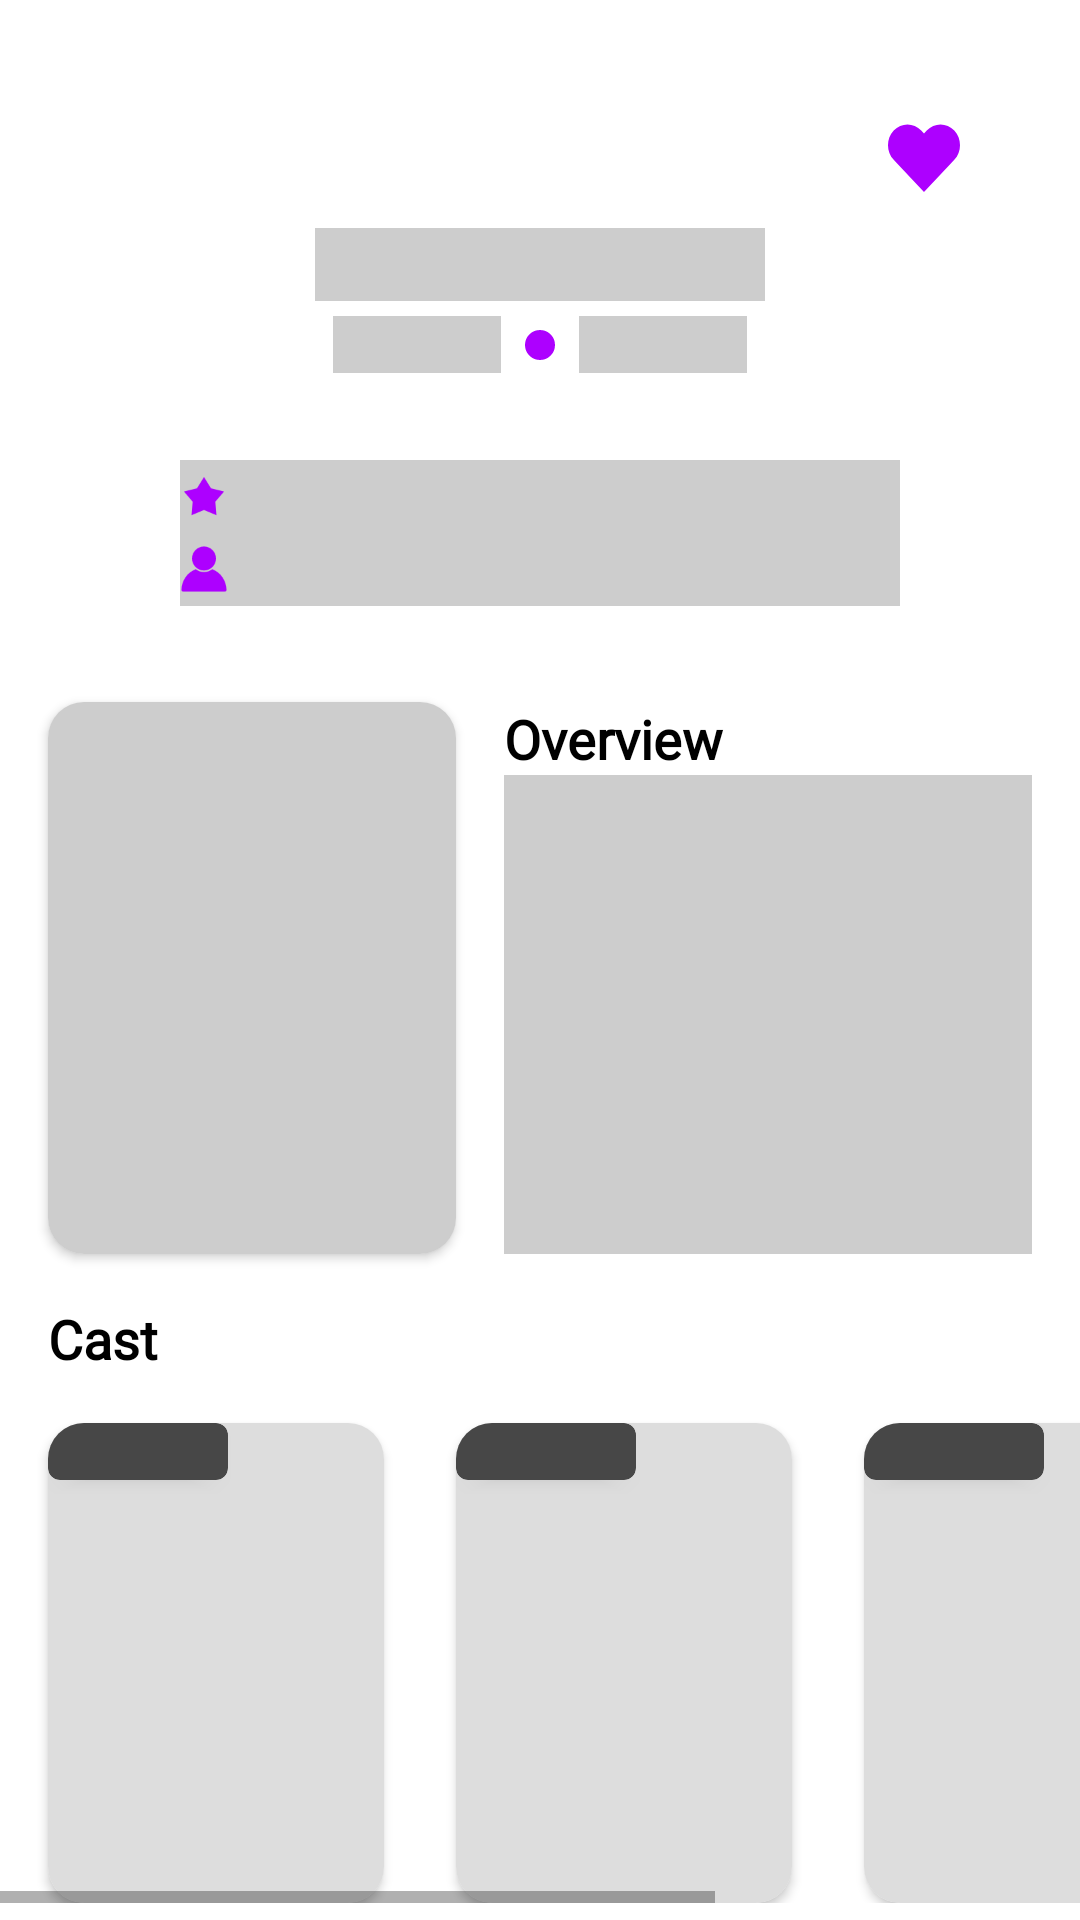

Produce the Android XML layout that renders to this screen, including the resource entries it uses.
<!-- AndroidManifest.xml: application theme Theme.MyFilmCatalog -->
<!-- res/layout/shimmer_detail.xml -->
<?xml version="1.0" encoding="utf-8"?>
<androidx.constraintlayout.widget.ConstraintLayout xmlns:android="http://schemas.android.com/apk/res/android"
    android:layout_width="match_parent"
    android:layout_height="match_parent"
    xmlns:app="http://schemas.android.com/apk/res-auto"
    xmlns:tools="http://schemas.android.com/tools"
    android:background="@drawable/bg_top_round">

    <ImageView
        android:id="@+id/iv_favorite"
        android:layout_width="24dp"
        android:layout_height="24dp"
        android:layout_marginTop="40dp"
        android:layout_marginEnd="40dp"
        android:src="@drawable/ic_favorite"
        app:layout_constraintEnd_toEndOf="parent"
        app:layout_constraintTop_toTopOf="parent" />

    <TextView
        android:id="@+id/tv_title"
        android:layout_width="150dp"
        android:layout_height="wrap_content"
        android:layout_marginStart="16dp"
        android:layout_marginTop="12dp"
        android:layout_marginEnd="16dp"
        android:textAlignment="center"
        android:textColor="@color/black"
        android:textSize="18sp"
        android:textStyle="bold"
        android:background="@color/gray"
        app:layout_constraintEnd_toEndOf="parent"
        app:layout_constraintStart_toStartOf="parent"
        app:layout_constraintTop_toBottomOf="@id/iv_favorite"/>

    <TextView
        android:id="@+id/tv_release_date"
        android:layout_width="56dp"
        android:layout_height="wrap_content"
        android:layout_marginTop="5dp"
        app:layout_constraintEnd_toStartOf="@+id/view"
        app:layout_constraintHorizontal_bias="0.5"
        app:layout_constraintHorizontal_chainStyle="packed"
        app:layout_constraintStart_toStartOf="parent"
        app:layout_constraintTop_toBottomOf="@id/tv_title"
        android:background="@color/gray"/>

    <TextView
        android:id="@+id/tv_runtime"
        android:layout_width="56dp"
        android:layout_height="wrap_content"
        android:layout_marginTop="5dp"
        app:layout_constraintEnd_toEndOf="parent"
        app:layout_constraintHorizontal_bias="0.5"
        app:layout_constraintStart_toEndOf="@+id/view"
        app:layout_constraintTop_toBottomOf="@id/tv_title"
        android:background="@color/gray"/>

    <View
        android:id="@+id/view"
        android:layout_width="10dp"
        android:layout_height="10dp"
        android:layout_marginStart="8dp"
        android:layout_marginEnd="8dp"
        android:background="@drawable/bg_circle"
        app:layout_constraintBottom_toBottomOf="@id/tv_release_date"
        app:layout_constraintEnd_toStartOf="@+id/tv_runtime"
        app:layout_constraintHorizontal_bias="0.5"
        app:layout_constraintStart_toEndOf="@+id/tv_release_date"
        app:layout_constraintTop_toTopOf="@id/tv_release_date" />

    <androidx.appcompat.widget.LinearLayoutCompat
        android:id="@+id/liear_layout1"
        android:layout_width="0dp"
        android:layout_height="wrap_content"
        android:orientation="horizontal"
        android:layout_marginTop="20dp"
        app:layout_constraintBottom_toTopOf="@+id/liear_layout2"
        app:layout_constraintEnd_toEndOf="@+id/liear_layout2"
        app:layout_constraintStart_toStartOf="@+id/liear_layout2"
        app:layout_constraintTop_toBottomOf="@+id/tv_release_date"
        app:layout_constraintVertical_bias="0.01999998"
        app:layout_constraintVertical_chainStyle="packed">

        <TextView
            android:id="@+id/tv_rating"
            android:layout_width="0dp"
            android:layout_height="wrap_content"
            android:layout_weight="1"
            android:fontFamily="@font/roboto_regular"
            android:gravity="center"
            android:textSize="18sp"
            android:textStyle="bold"
            app:drawableStartCompat="@drawable/ic_stars"
            android:background="@color/gray"/>

        <TextView
            android:id="@+id/tv_popular"
            android:layout_width="0dp"
            android:layout_height="wrap_content"
            android:layout_weight="1"
            android:fontFamily="@font/roboto_regular"
            android:gravity="center"
            android:textSize="18sp"
            android:textStyle="bold"
            android:background="@color/gray"/>
    </androidx.appcompat.widget.LinearLayoutCompat>

    <androidx.appcompat.widget.LinearLayoutCompat
        android:id="@+id/liear_layout2"
        android:layout_width="0dp"
        android:layout_height="wrap_content"
        android:orientation="horizontal"
        android:layout_marginStart="60dp"
        android:layout_marginEnd="60dp"
        app:layout_constraintBottom_toBottomOf="parent"
        app:layout_constraintEnd_toEndOf="parent"
        app:layout_constraintStart_toStartOf="parent"
        app:layout_constraintTop_toBottomOf="@+id/liear_layout1">

        <TextView
            android:id="@+id/tv_rating_count"
            android:layout_width="0dp"
            android:layout_height="wrap_content"
            android:layout_weight="1"
            android:fontFamily="@font/roboto_regular"
            android:gravity="center"
            android:textSize="18sp"
            android:textStyle="bold"
            app:drawableStartCompat="@drawable/ic_people"
            android:background="@color/gray"/>

        <TextView
            android:layout_width="0dp"
            android:layout_height="wrap_content"
            android:layout_weight="1"
            android:fontFamily="@font/roboto_regular"
            android:gravity="center"
            android:textSize="18sp"
            android:textStyle="bold"
            android:background="@color/gray"/>

    </androidx.appcompat.widget.LinearLayoutCompat>

    <LinearLayout
        android:id="@+id/chip_container"
        android:layout_width="0dp"
        android:layout_height="wrap_content"
        android:layout_marginTop="16dp"
        android:layout_marginStart="16dp"
        android:layout_marginEnd="16dp"
        app:layout_constraintStart_toStartOf="parent"
        android:gravity="center_horizontal"
        android:orientation="vertical"
        app:layout_constraintEnd_toEndOf="parent"
        app:layout_constraintTop_toBottomOf="@id/liear_layout2">

        <com.google.android.material.chip.ChipGroup
            android:id="@+id/chip_group"
            style="@style/Widget.MaterialComponents.ChipGroup"
            android:layout_width="wrap_content"
            android:layout_height="wrap_content"/>

    </LinearLayout>

    <androidx.cardview.widget.CardView
        android:id="@+id/img_card_view"
        android:layout_width="136dp"
        android:layout_height="184dp"
        android:layout_marginStart="16dp"
        android:layout_marginTop="16dp"
        app:cardCornerRadius="12dp"
        app:layout_constraintStart_toStartOf="parent"
        app:layout_constraintTop_toBottomOf="@+id/chip_container">

        <ImageView
            android:id="@+id/img_poster"
            android:layout_width="match_parent"
            android:layout_height="match_parent"
            android:contentDescription="@string/desc_film_poster"
            android:background="@color/gray" />
    </androidx.cardview.widget.CardView>

    <TextView
        android:id="@+id/overview"
        android:layout_width="wrap_content"
        android:layout_height="wrap_content"
        android:text="@string/overview"
        android:textSize="18sp"
        android:textColor="@color/black"
        android:textStyle="bold"
        android:fontFamily="@font/roboto_regular"
        android:layout_marginStart="16sp"
        app:layout_constraintStart_toEndOf="@id/img_card_view"
        app:layout_constraintTop_toTopOf="@id/img_card_view"/>

    <TextView
        android:id="@+id/tv_overview"
        android:layout_width="0dp"
        android:layout_height="0dp"
        android:layout_marginStart="16dp"
        android:layout_marginEnd="16dp"
        android:fontFamily="@font/roboto_regular"
        android:scrollbars="vertical"
        android:textSize="16sp"
        android:textColor="@color/black"
        app:layout_constraintBottom_toBottomOf="@id/img_card_view"
        app:layout_constraintEnd_toEndOf="parent"
        app:layout_constraintTop_toBottomOf="@id/overview"
        app:layout_constraintStart_toEndOf="@id/img_card_view"
        android:background="@color/gray"/>

    <TextView
        android:id="@+id/tv_cast"
        android:layout_width="wrap_content"
        android:layout_height="wrap_content"
        android:layout_marginTop="16dp"
        android:textColor="@color/black"
        android:fontFamily="@font/roboto_regular"
        android:textStyle="bold"
        android:textSize="18sp"
        android:text="@string/cast"
        app:layout_constraintStart_toStartOf="@id/img_card_view"
        app:layout_constraintTop_toBottomOf="@id/img_card_view"/>


    <HorizontalScrollView
        android:layout_width="match_parent"
        android:layout_height="wrap_content"
        app:layout_constraintEnd_toEndOf="parent"
        app:layout_constraintStart_toStartOf="parent"
        app:layout_constraintTop_toBottomOf="@+id/tv_cast">

        <LinearLayout
            android:layout_width="wrap_content"
            android:layout_height="wrap_content"
            android:orientation="horizontal">
            <include layout="@layout/item_film_placeholder"/>
            <include layout="@layout/item_film_placeholder"/>
            <include layout="@layout/item_film_placeholder"/>
            <include layout="@layout/item_film_placeholder"/>

        </LinearLayout>
    </HorizontalScrollView>

</androidx.constraintlayout.widget.ConstraintLayout>
<!-- res/layout/item_film_placeholder.xml (included above) -->
<?xml version="1.0" encoding="utf-8"?>
<androidx.cardview.widget.CardView xmlns:android="http://schemas.android.com/apk/res/android"
    android:layout_width="112dp"
    android:layout_height="160dp"
    xmlns:app="http://schemas.android.com/apk/res-auto"
    android:layout_marginTop="16dp"
    android:layout_marginEnd="8dp"
    android:layout_marginStart="16dp"
    app:cardCornerRadius="12dp">
    
    <androidx.constraintlayout.widget.ConstraintLayout
        android:layout_width="match_parent"
        android:layout_height="match_parent">
        <ImageView
            android:id="@+id/iv_placeholder_film"
            android:layout_width="match_parent"
            android:layout_height="match_parent"
            android:src="@color/color_shade"
            app:layout_constraintStart_toStartOf="parent"
            app:layout_constraintTop_toTopOf="parent"
            app:layout_constraintEnd_toEndOf="parent"
            app:layout_constraintBottom_toBottomOf="parent"/>

        <include layout="@layout/rating_film_placeholder"/>
    </androidx.constraintlayout.widget.ConstraintLayout>



</androidx.cardview.widget.CardView>
<!-- res/layout/rating_film_placeholder.xml (included above) -->
<?xml version="1.0" encoding="utf-8"?>
<androidx.cardview.widget.CardView xmlns:android="http://schemas.android.com/apk/res/android"
    android:layout_width="wrap_content"
    android:layout_height="wrap_content"
    xmlns:app="http://schemas.android.com/apk/res-auto"
    android:backgroundTint="#474747"
    app:cardCornerRadius="4dp">
    
    <TextView
        android:id="@+id/tv_placeholder_rating_count"
        android:layout_width="56dp"
        android:layout_height="wrap_content"
        android:layout_marginStart="2dp"
        android:layout_marginEnd="2dp"
        android:maxLines="1"
        android:textColor="@color/white"
        android:textSize="14sp"
        android:textStyle="bold"/>

</androidx.cardview.widget.CardView>
<!-- resources referenced by this layout -->
<resources>
  <color name="black">#000000</color>
  <color name="color_shade">#DDDDDD</color>
  <color name="gray">#CDCDCD</color>
  <color name="white">#FFFFFFF6</color>
  <!-- drawable bg_circle (drawable) -->
  <?xml version="1.0" encoding="utf-8"?>
  <shape xmlns:android="http://schemas.android.com/apk/res/android">
      <solid android:color="@color/background_color"/>
      <corners android:radius="360dp"/>
  </shape>
  <!-- drawable ic_favorite (drawable) -->
  <vector xmlns:android="http://schemas.android.com/apk/res/android"
      android:width="16dp"
      android:height="16dp"
      android:viewportWidth="16"
      android:viewportHeight="16">
    <path
        android:fillColor="@color/background_color"
        android:pathData="M8.612,2.347L8,2.997l-0.612,-0.65c-1.69,-1.795 -4.43,-1.795 -6.12,0c-1.69,1.795 -1.69,4.706 0,6.502l0.612,0.65L8,16l6.12,-6.502l0.612,-0.65c1.69,-1.795 1.69,-4.706 0,-6.502C13.042,0.551 10.302,0.551 8.612,2.347z"/>
  </vector>
  <!-- drawable ic_people (drawable) -->
  <vector android:height="16dp" android:viewportHeight="8.4667"
      android:viewportWidth="8.4667" android:width="16dp" xmlns:android="http://schemas.android.com/apk/res/android">
      <path android:fillColor="@color/background_color" android:fillType="nonZero"
          android:pathData="M2.7683,4.2519C1.3029,4.836 0.2635,6.2661 0.2635,7.9375A0.2646,0.2646 135,0 0,0.5292 8.2031L7.9375,8.2031A0.2646,0.2646 135,0 0,8.201 7.9375C8.2011,6.2663 7.1619,4.8361 5.6968,4.2519C5.2917,4.5696 4.7834,4.7615 4.2323,4.7615C3.6811,4.7615 3.1731,4.5698 2.7683,4.2519z"
          android:strokeColor="#00000000" android:strokeLineCap="round"
          android:strokeLineJoin="round" android:strokeWidth="0.5292"/>
      <path android:fillColor="@color/background_color" android:fillType="nonZero"
          android:pathData="M4.2323,0.2656C3.0664,0.2656 2.1172,1.2149 2.1172,2.3807C2.1172,3.5466 3.0664,4.4979 4.2323,4.4979C5.3982,4.4979 6.3495,3.5466 6.3495,2.3807C6.3495,1.2149 5.3982,0.2656 4.2323,0.2656z"
          android:strokeColor="#00000000" android:strokeLineCap="round"
          android:strokeLineJoin="round" android:strokeWidth="0.5292"/>
  </vector>
  <!-- drawable ic_stars (drawable) -->
  <vector android:height="20.705883dp" android:viewportHeight="792"
      android:viewportWidth="612" android:width="16dp" xmlns:android="http://schemas.android.com/apk/res/android">
      <path android:fillColor="@color/background_color" android:pathData="M306,153l-89.6,145.9l-166.4,40.1l111,130.3l-13.2,170.6l158.2,-65.3l158.2,65.3l-13.2,-170.6l111,-130.3l-166.4,-40.1l-89.6,-145.9z"/>
  </vector>
  <string name="cast">Cast</string>
  <string name="desc_film_poster">this is a film poster</string>
  <string name="overview">Overview</string>
  <style name="Theme.MyFilmCatalog" parent="Theme.MaterialComponents.DayNight.NoActionBar">
          
          <item name="colorPrimary">@color/purple_500</item>
          <item name="colorPrimaryVariant">@color/purple_700</item>
          <item name="colorOnPrimary">@color/white</item>
          
          <item name="colorSecondary">@color/teal_200</item>
          <item name="colorSecondaryVariant">@color/teal_700</item>
          <item name="colorOnSecondary">@color/black</item>
          
          <item name="android:statusBarColor" tools:targetApi="l">?attr/colorPrimaryVariant</item>
          
      </style>
  <color name="background_color">#AD00FF</color>
  <color name="purple_500">#FF6200EE</color>
  <color name="purple_700">#FF3700B3</color>
  <color name="teal_200">#FFFFFF</color>
  <color name="teal_700">#FF018786</color>
</resources>
